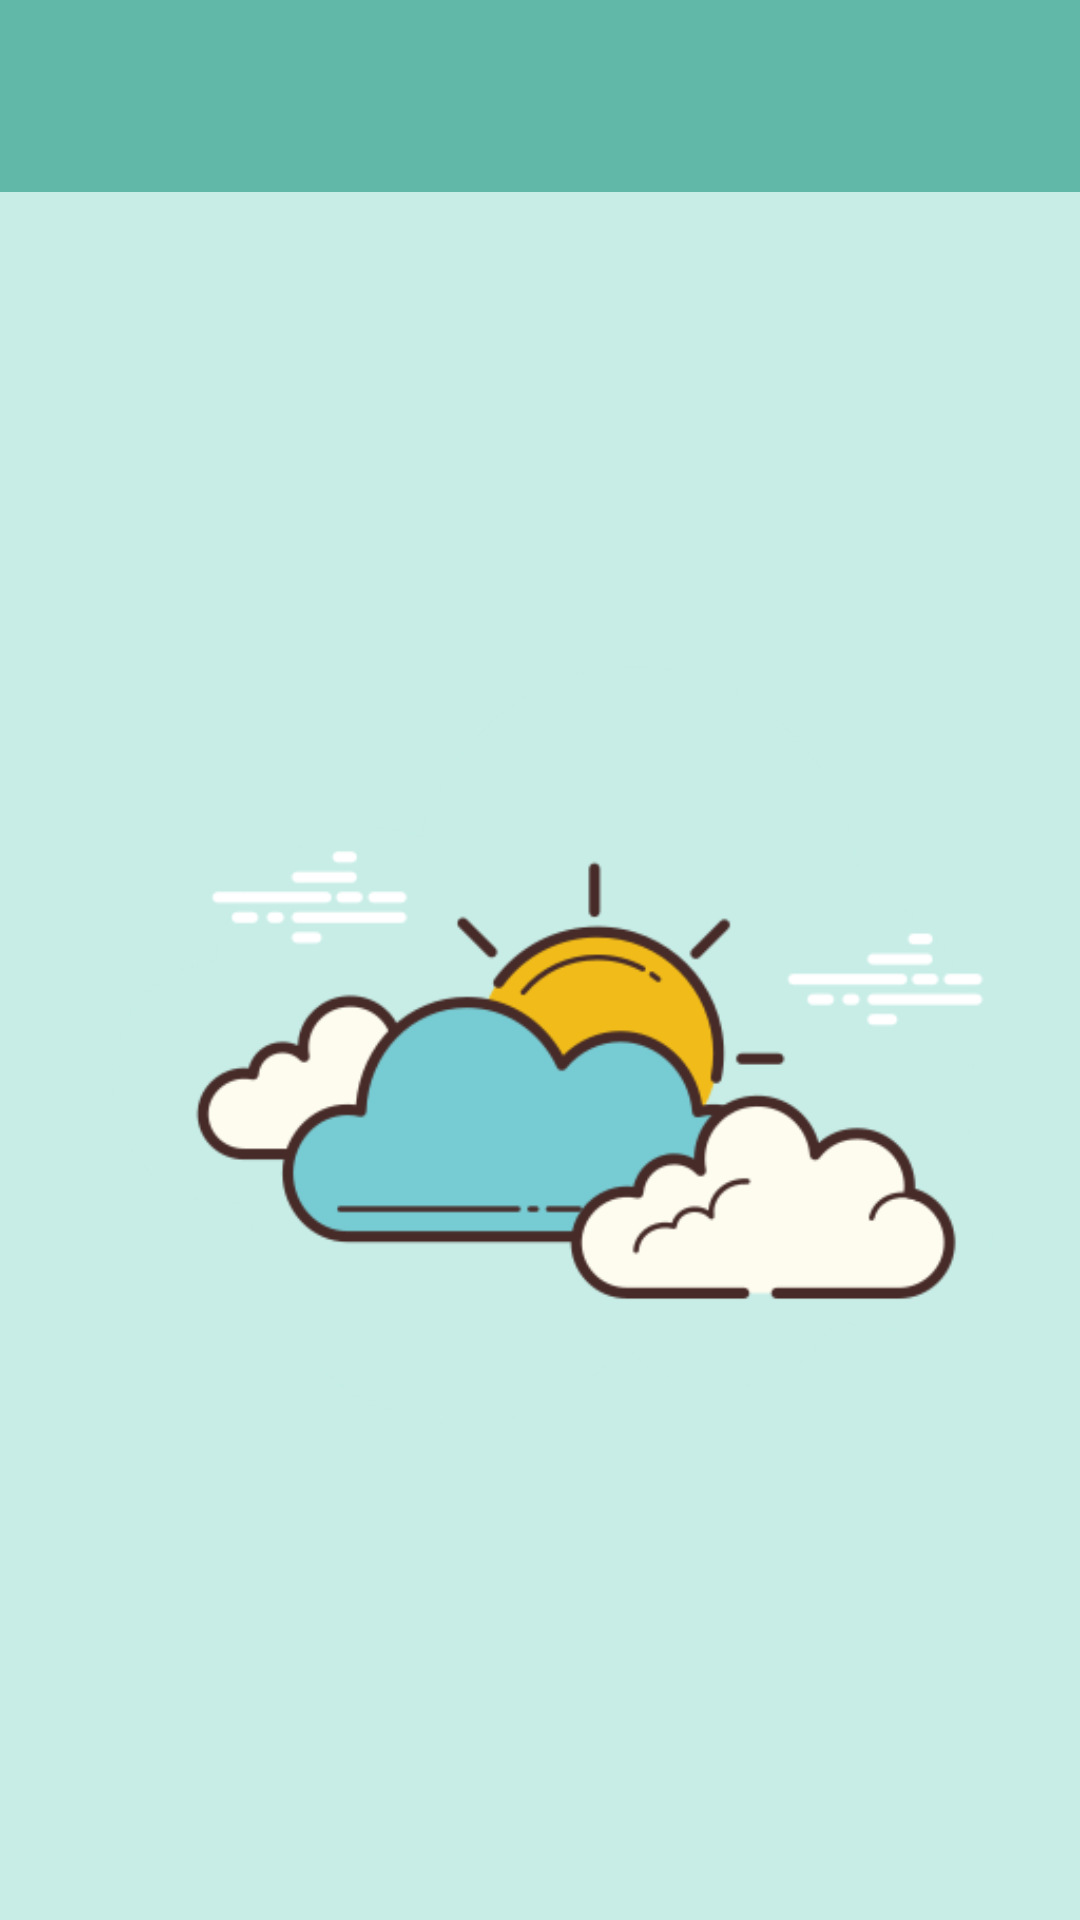

This screen was rendered from an Android layout file. Write that file and the resources it references.
<!-- AndroidManifest.xml: application theme Theme.BirthdayApp -->
<!-- res/layout/activity_dates.xml -->
<?xml version="1.0" encoding="utf-8"?>
<androidx.constraintlayout.widget.ConstraintLayout xmlns:android="http://schemas.android.com/apk/res/android"
    xmlns:app="http://schemas.android.com/apk/res-auto"
    xmlns:tools="http://schemas.android.com/tools"
    android:layout_width="match_parent"
    android:layout_height="match_parent"
    android:background="@color/turquoise"
    tools:context=".DatesActivity">

    <ImageView
        android:id="@+id/imageView3"
        android:layout_width="wrap_content"
        android:layout_height="wrap_content"
        app:layout_constraintTop_toBottomOf="@id/toolbarDates"
        app:layout_constraintStart_toStartOf="parent"
        app:layout_constraintEnd_toEndOf="parent"
        app:layout_constraintBottom_toBottomOf="parent"
        app:srcCompat="@drawable/sun" />

    <androidx.appcompat.widget.Toolbar
        android:id="@+id/toolbarDates"
        android:layout_width="match_parent"
        android:layout_height="wrap_content"
        app:layout_constraintTop_toTopOf="parent"
        android:background="@color/dark_turquoise"
        android:minHeight="?attr/actionBarSize"
        android:theme="@style/ToolbarColored"
        app:titleTextColor="@color/white"/>

    <androidx.recyclerview.widget.RecyclerView
        android:id="@+id/recyclerView"
        android:layout_width="match_parent"
        android:layout_height="wrap_content"
        app:layout_constraintTop_toBottomOf="@id/toolbarDates"/>
</androidx.constraintlayout.widget.ConstraintLayout>
<!-- resources referenced by this layout -->
<resources>
  <color name="dark_turquoise">#61B7A8</color>
  <color name="turquoise">#C7EDE6</color>
  <color name="white">#FFFFFFFF</color>
  <!-- drawable sun: png bitmap (drawable, 24386 bytes) -->
  <style name="ToolbarColored" parent="Base.Theme.BirthdayApp">
          <item name="android:textColorSecondary">@color/white</item>
      </style>
  <style name="Theme.BirthdayApp" parent="Base.Theme.BirthdayApp" />
  <style name="Base.Theme.BirthdayApp" parent="Theme.Material3.DayNight.NoActionBar">
          
          
          <item name="android:statusBarColor">@color/dark_turquoise</item>
      </style>
</resources>
